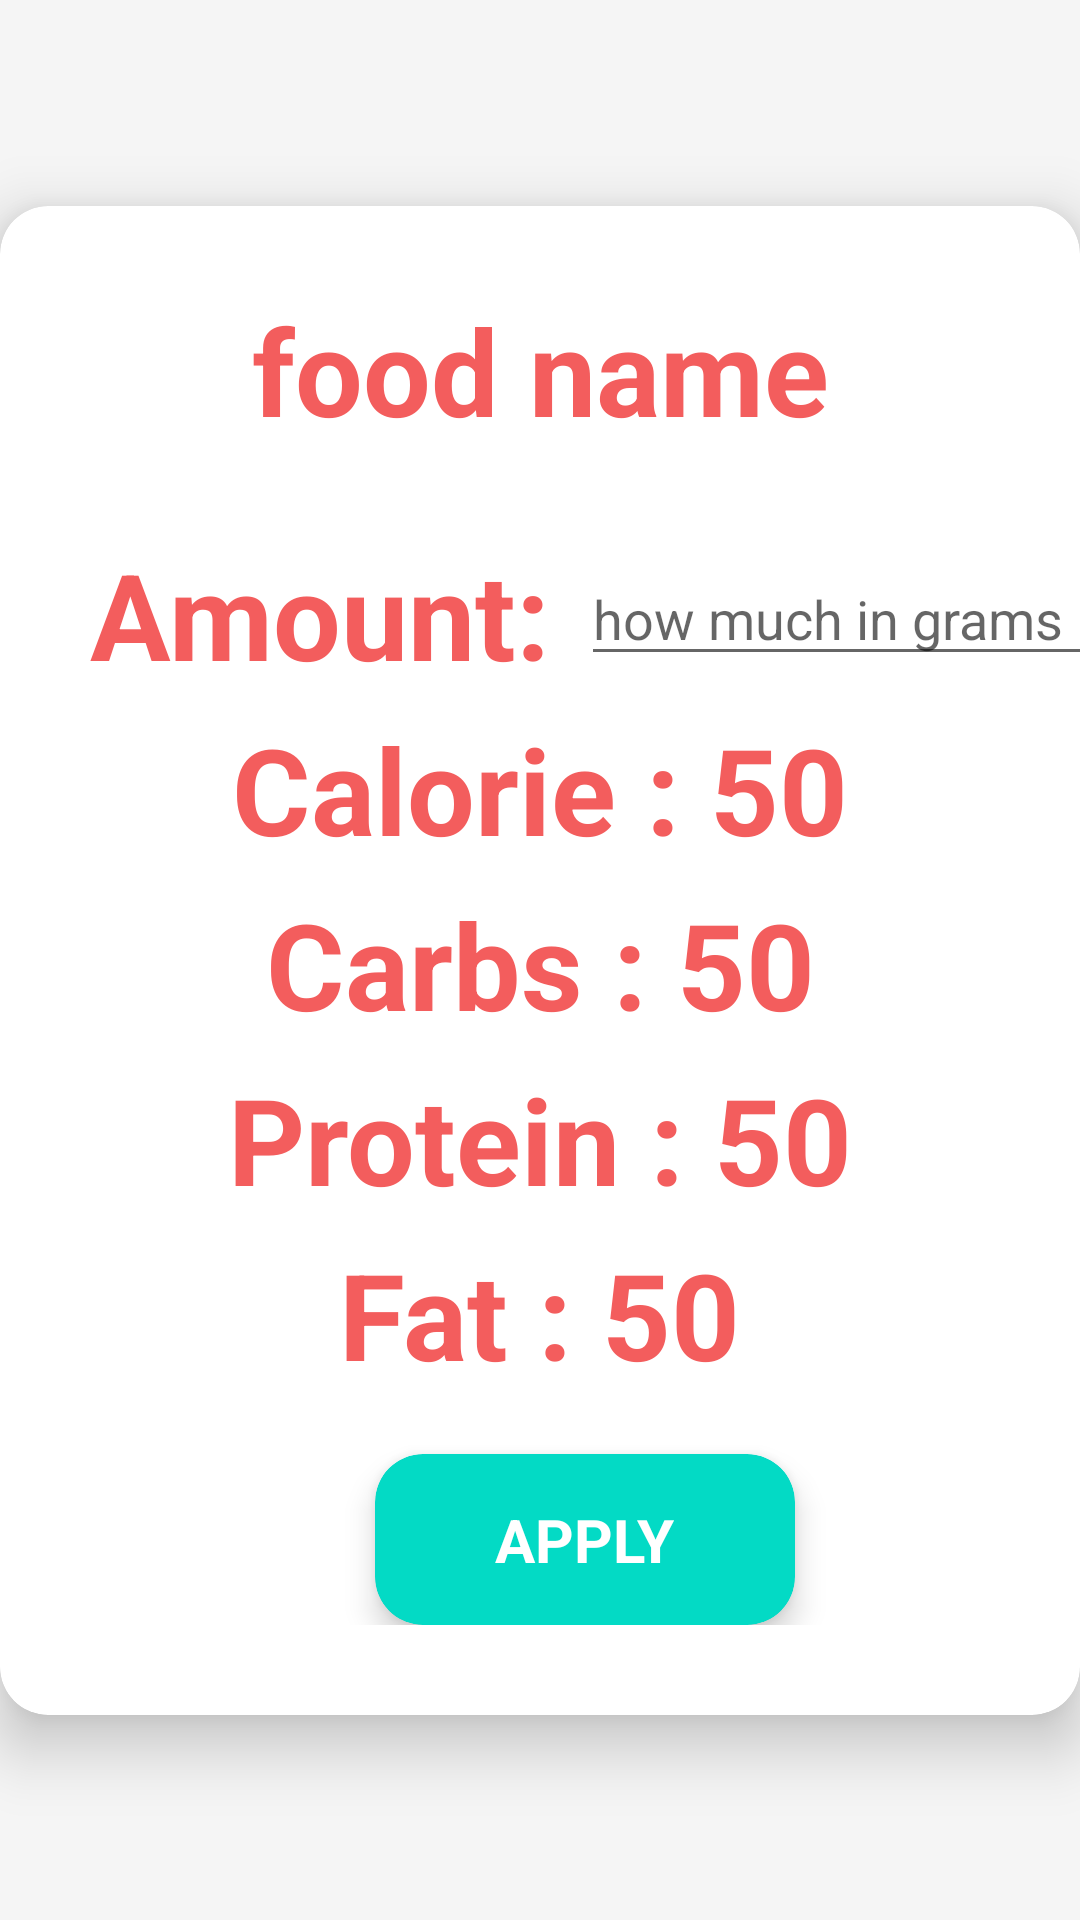

Here is an Android app screen rendered from its layout file. Give the layout XML and the strings, colors and styles it references.
<!-- AndroidManifest.xml: application theme Theme.Fitnessapp -->
<!-- res/layout/fragment_detail.xml -->
<?xml version="1.0" encoding="utf-8"?>
<FrameLayout xmlns:android="http://schemas.android.com/apk/res/android"
    xmlns:tools="http://schemas.android.com/tools"
    android:layout_width="match_parent"
    android:layout_height="match_parent"
    tools:context=".Details.DetailFragment">

    <androidx.constraintlayout.widget.ConstraintLayout
        xmlns:app="http://schemas.android.com/apk/res-auto"
        android:layout_width="match_parent"
        android:layout_height="match_parent"
        android:background="@color/light_grey"
        tools:context=".profile_page">

        <androidx.cardview.widget.CardView
            android:layout_width="match_parent"
            android:layout_height="wrap_content"
            app:cardBackgroundColor="@color/white"
            app:cardCornerRadius="16dp"
            app:cardElevation="12dp"
            app:layout_constraintBottom_toBottomOf="parent"
            app:layout_constraintTop_toTopOf="parent"
            >

            <androidx.constraintlayout.widget.ConstraintLayout
                android:layout_width="match_parent"
                android:layout_height="match_parent"
                android:paddingBottom="30dp">

                <ImageButton
                    android:id="@+id/backButton"
                    android:layout_width="40dp"
                    android:layout_height="40dp"
                    android:layout_marginLeft="30dp"
                    android:background="@color/transparent"
                    android:src="@drawable/backred"
                    app:layout_constraintBottom_toBottomOf="@id/title"
                    app:layout_constraintLeft_toLeftOf="parent"
                    app:layout_constraintTop_toTopOf="@id/title">

                </ImageButton>

                <TextView
                    android:id="@+id/title"
                    android:layout_width="wrap_content"
                    android:layout_height="wrap_content"
                    android:layout_marginTop="28dp"
                    android:text="food name"
                    android:textColor="@color/red"
                    android:textSize="40sp"
                    android:textStyle="bold"
                    app:layout_constraintLeft_toLeftOf="parent"
                    app:layout_constraintRight_toRightOf="parent"
                    app:layout_constraintTop_toTopOf="parent">

                </TextView>


                <TextView
                    android:id="@+id/TextName"
                    android:layout_width="wrap_content"
                    android:layout_height="wrap_content"
                    android:layout_marginTop="28dp"
                    android:text="Amount:"
                    android:textColor="@color/red"
                    android:textSize="40sp"
                    android:textStyle="bold"
                    android:layout_marginLeft="30dp"
                    app:layout_constraintLeft_toLeftOf="parent"
                    app:layout_constraintTop_toBottomOf="@id/title">

                </TextView>

                <EditText
                    android:id="@+id/enterName"
                    android:layout_width="200dp"
                    android:layout_height="wrap_content"
                    app:layout_constraintTop_toTopOf="@id/TextName"
                    app:layout_constraintBottom_toBottomOf="@id/TextName"
                    app:layout_constraintStart_toEndOf="@id/TextName"
                    android:layout_marginLeft="10dp"
                    android:hint="how much in grams">

                </EditText>

                <TextView
                    android:id="@+id/TextCalorie"
                    android:layout_width="wrap_content"
                    android:layout_height="wrap_content"
                    android:layout_marginTop="5dp"
                    android:text="Calorie : 50"
                    android:textColor="@color/red"
                    android:textSize="40sp"
                    android:textStyle="bold"
                    app:layout_constraintEnd_toEndOf="parent"
                    app:layout_constraintStart_toStartOf="parent"
                    app:layout_constraintTop_toBottomOf="@id/TextName">

                </TextView>
                <TextView
                    android:id="@+id/TextCarb"
                    android:layout_width="wrap_content"
                    android:layout_height="wrap_content"
                    android:layout_marginTop="5dp"
                    android:text="Carbs : 50"
                    android:textColor="@color/red"
                    android:textSize="40sp"
                    android:textStyle="bold"
                    app:layout_constraintEnd_toEndOf="parent"
                    app:layout_constraintStart_toStartOf="parent"
                    app:layout_constraintTop_toBottomOf="@id/TextCalorie">

                </TextView>
                <TextView
                    android:id="@+id/TextProt"
                    android:layout_width="wrap_content"
                    android:layout_height="wrap_content"
                    android:layout_marginTop="5dp"
                    android:text="Protein : 50"
                    android:textColor="@color/red"
                    android:textSize="40sp"
                    android:textStyle="bold"
                    app:layout_constraintEnd_toEndOf="parent"
                    app:layout_constraintStart_toStartOf="parent"
                    app:layout_constraintTop_toBottomOf="@id/TextCarb">

                </TextView>
                <TextView
                    android:id="@+id/TextFat"
                    android:layout_width="wrap_content"
                    android:layout_height="wrap_content"
                    android:layout_marginTop="5dp"
                    android:text="Fat : 50"
                    android:textColor="@color/red"
                    android:textSize="40sp"
                    android:textStyle="bold"
                    app:layout_constraintEnd_toEndOf="parent"
                    app:layout_constraintStart_toStartOf="parent"
                    app:layout_constraintTop_toBottomOf="@id/TextProt">

                </TextView>




                <androidx.cardview.widget.CardView
                    android:id="@+id/buttonApply"
                    android:layout_width="wrap_content"
                    android:layout_height="wrap_content"
                    android:padding="32dp"
                    app:cardCornerRadius="16dp"
                    app:cardElevation="6dp"
                    app:cardBackgroundColor="@color/teal_200"
                    app:layout_constraintStart_toStartOf="parent"
                    app:layout_constraintEnd_toEndOf="parent"
                    android:layout_marginLeft="30dp"
                    android:layout_marginTop="20dp"
                    app:layout_constraintTop_toBottomOf="@id/TextFat">
                    <TextView
                        android:layout_width="wrap_content"
                        android:layout_height="wrap_content"
                        android:text="APPLY"
                        android:layout_marginVertical="15dp"
                        android:layout_marginHorizontal="40dp"
                        android:textColor="@color/white"
                        android:textStyle="bold"
                        android:textSize="20sp">

                    </TextView>

                </androidx.cardview.widget.CardView>


            </androidx.constraintlayout.widget.ConstraintLayout>

        </androidx.cardview.widget.CardView>

    </androidx.constraintlayout.widget.ConstraintLayout>
</FrameLayout>
<!-- resources referenced by this layout -->
<resources>
  <color name="light_grey">#F5F5F5</color>
  <color name="red">#F35D5D</color>
  <color name="teal_200">#FF03DAC5</color>
  <color name="transparent">#00FFFFFF</color>
  <color name="white">#FFFFFFFF</color>
  <style name="Theme.Fitnessapp" parent="Theme.AppCompat.Light.DarkActionBar">
          
          <item name="colorPrimary">@color/purple_500</item>
          <item name="colorPrimaryVariant">@color/purple_700</item>
          <item name="colorOnPrimary">@color/white</item>
          
          <item name="colorSecondary">@color/teal_200</item>
          <item name="colorSecondaryVariant">@color/teal_700</item>
          <item name="colorOnSecondary">@color/black</item>
          
          <item name="android:statusBarColor" tools:targetApi="l">?attr/colorPrimaryVariant</item>
          
      </style>
  <color name="purple_500">#FF6200EE</color>
  <color name="purple_700">#FF3700B3</color>
  <color name="teal_700">#FF018786</color>
  <color name="black">#252525</color>
</resources>
